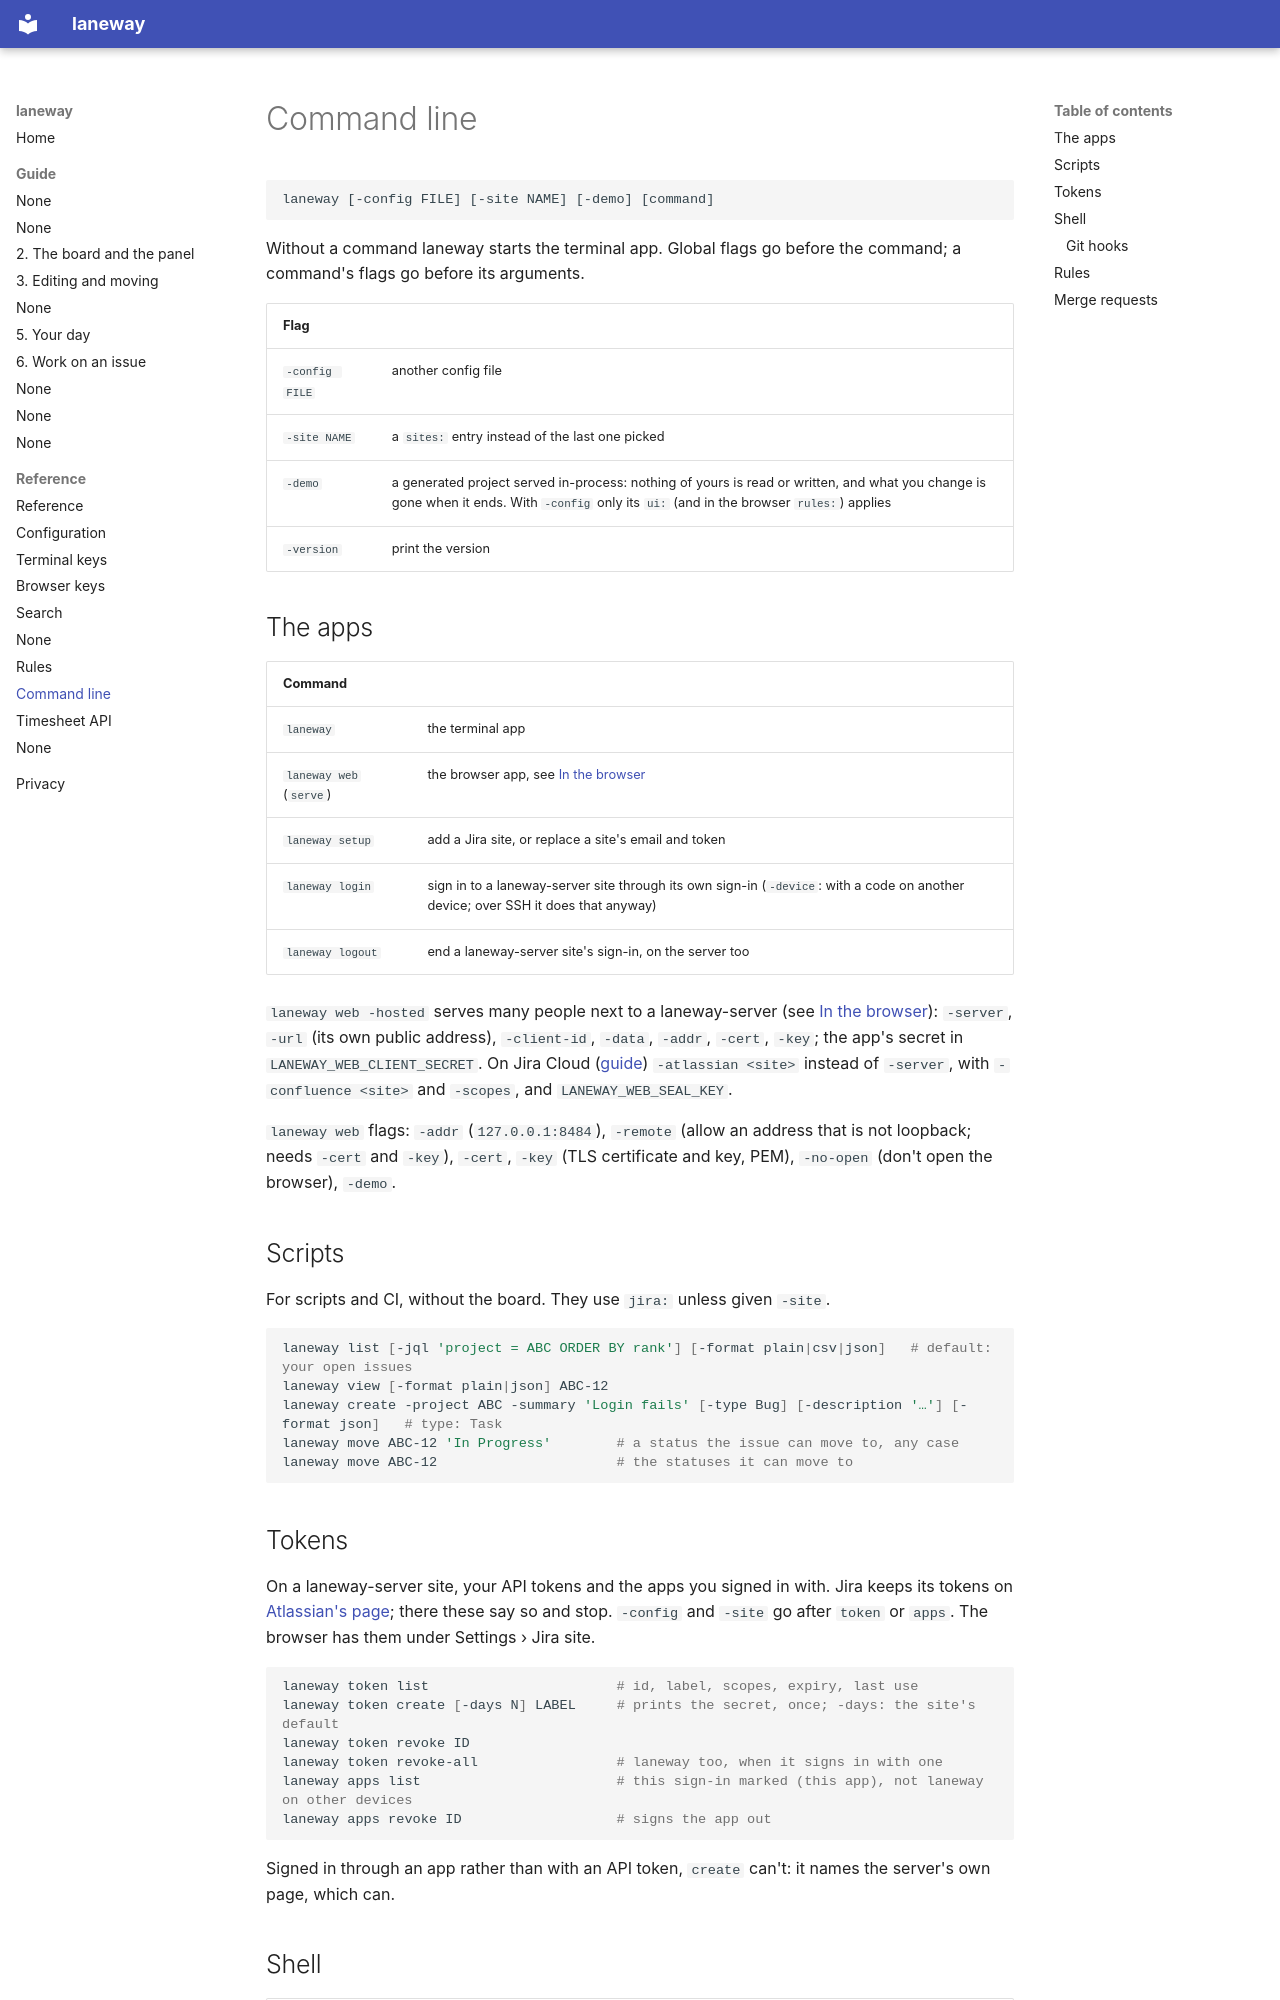

repository: cornedor/laneway · page: reference/cli/index.html · generator: mkdocs

# Command line

```
laneway [-config FILE] [-site NAME] [-demo] [command]
```

Without a command laneway starts the terminal app. Global flags go before
the command; a command's flags go before its arguments.

| Flag | |
| --- | --- |
| `-config FILE` | another config file |
| `-site NAME` | a `sites:` entry instead of the last one picked |
| `-demo` | a generated project served in-process: nothing of yours is read or written, and what you change is gone when it ends. With `-config` only its `ui:` (and in the browser `rules:`) applies |
| `-version` | print the version |

## The apps

| Command | |
| --- | --- |
| `laneway` | the terminal app |
| `laneway web` (`serve`) | the browser app, see [In the browser](../guide/09-in-the-browser.md) |
| `laneway setup` | add a Jira site, or replace a site's email and token |
| `laneway login` | sign in to a laneway-server site through its own sign-in (`-device`: with a code on another device; over SSH it does that anyway) |
| `laneway logout` | end a laneway-server site's sign-in, on the server too |

`laneway web -hosted` serves many people next to a laneway-server (see [In
the browser](../guide/09-in-the-browser.md#for-many-people-next-to-a-laneway-server)):
`-server`, `-url` (its own public address), `-client-id`, `-data`, `-addr`,
`-cert`, `-key`; the app's secret in `LANEWAY_WEB_CLIENT_SECRET`. On Jira
Cloud ([guide](../guide/09-in-the-browser.md#for-many-people-on-jira-cloud))
`-atlassian <site>` instead of `-server`, with `-confluence <site>` and
`-scopes`, and `LANEWAY_WEB_SEAL_KEY`.

`laneway web` flags: `-addr` (`127.0.0.1:8484`), `-remote` (allow an
address that is not loopback; needs `-cert` and `-key`), `-cert`, `-key`
(TLS certificate and key, PEM), `-no-open` (don't open the browser),
`-demo`.

## Scripts

For scripts and CI, without the board. They use `jira:` unless given
`-site`.

```sh
laneway list [-jql 'project = ABC ORDER BY rank'] [-format plain|csv|json]   # default: your open issues
laneway view [-format plain|json] ABC-12
laneway create -project ABC -summary 'Login fails' [-type Bug] [-description '…'] [-format json]   # type: Task
laneway move ABC-12 'In Progress'        # a status the issue can move to, any case
laneway move ABC-12                      # the statuses it can move to
```
